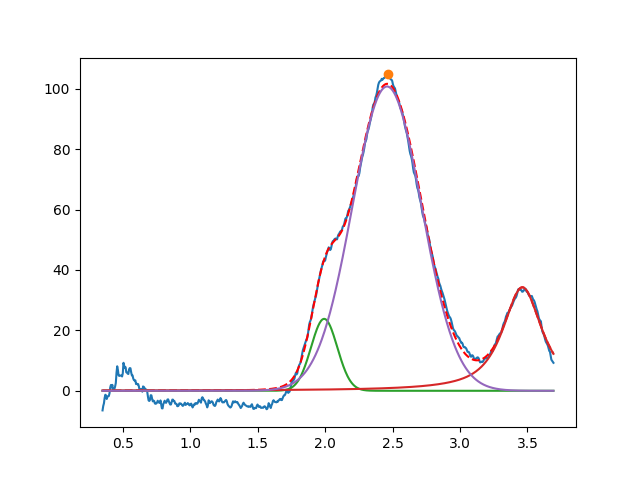

The file beside this chart, header and first rows:
1.992771459831189640e+00, 2.380493134523673504e+01, 2.286592886064016117e-01, 9.999999999999991118e-01
3.462608391752653780e+00, 3.422440897826563599e+01, 3.500043708544747223e-01, 1.312925264268005876e-01
2.458952999508752235e+00, 1.007253534220620281e+02, 6.036684064745672096e-01, 9.999999999999440448e-01
